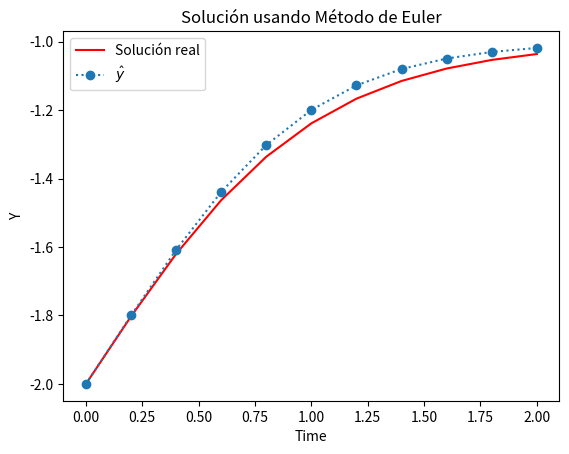

This chart was generated by the following Python code:
from typing import Callable
import numpy as np
import matplotlib.pyplot as plt

def ODE_euler(
    *,
    a: float,
    b: float,
    f: Callable[[float, float], float],
    y_t0: float,
    N: int,
) -> tuple[list[float], list[float], float]:
    
    h = (b - a) / N #Se debe ajustar N para que h = 0.1
    t = a
    ts = [t]
    ys = [y_t0]

    for _ in range(N):
        y = ys[-1]
        y += h * f(t, y)
        ys.append(y)
        t += h
        ts.append(t)
    return ys, ts, h

f = lambda t, y: -(y + 1)*(y + 3)
y_t0 = -2

a = 0
b = 2

ys,ts, h = ODE_euler(a=a, b=b, y_t0=y_t0, f=f, N=10)
print(ys)


# Solución real de la ecuación diferencial
# (No es parte del ejercicio pero la pongo para tener una idea)
# Parámetros del problema
h=0.2
n = int((b - a) / h) + 1 #numero de pasos

def solucion_real(t):
    return -3 + 2 / (1 + np.exp(-2*t))
t_values = np.linspace(a, b, n)
y_values = np.zeros(n)

# Calculamos la solución real en los puntos t_values
sol_real = solucion_real(t_values)

#Graficar
plt.plot(t_values, sol_real, 'r-', label="Solución real")

plt.plot(ts, ys, marker="o", linestyle=":", label=r"$\hat{y}$")
plt.xlabel("Time")
plt.ylabel("Y")
plt.title("Solución usando Método de Euler")
plt.legend()
plt.show()
